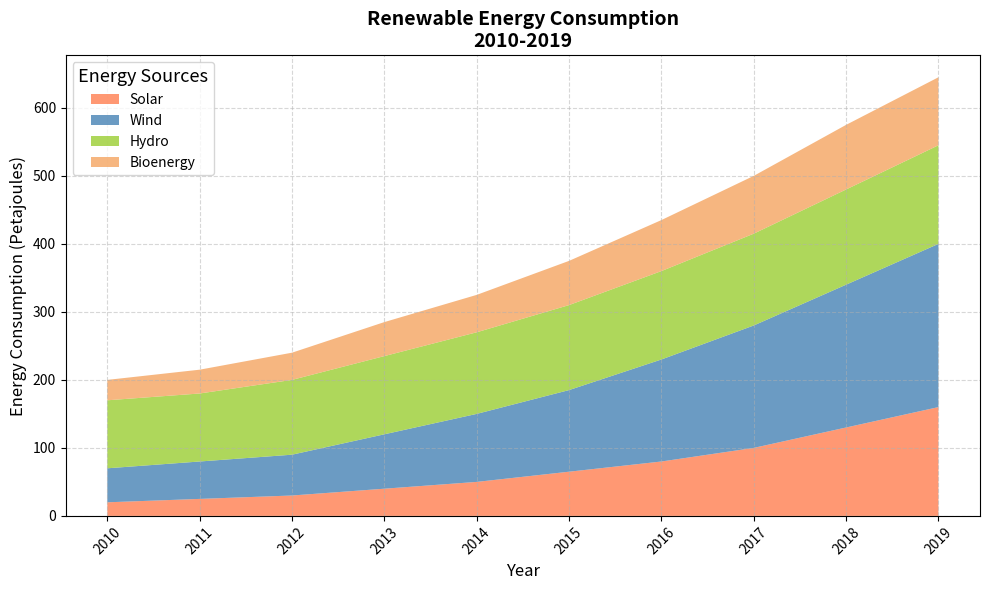

Generate this figure with matplotlib:
import matplotlib.pyplot as plt
import numpy as np

years = np.arange(2010, 2020)
solar_energy = [20, 25, 30, 40, 50, 65, 80, 100, 130, 160]
wind_energy = [50, 55, 60, 80, 100, 120, 150, 180, 210, 240]
hydro_energy = [100, 100, 110, 115, 120, 125, 130, 135, 140, 145]
bioenergy = [30, 35, 40, 50, 55, 65, 75, 85, 95, 100]

energy_data = np.vstack([solar_energy, wind_energy, hydro_energy, bioenergy])

fig, ax = plt.subplots(figsize=(10, 6))

ax.stackplot(years, energy_data, labels=['Solar', 'Wind', 'Hydro', 'Bioenergy'],
             colors=['#ff7f50', '#4682b4', '#9acd32', '#f4a460'], alpha=0.8)

ax.set_title('Renewable Energy Consumption\n2010-2019', fontsize=14, fontweight='bold')
ax.set_xlabel('Year', fontsize=12)
ax.set_ylabel('Energy Consumption (Petajoules)', fontsize=12)
ax.grid(True, linestyle='--', alpha=0.5)
ax.legend(loc='upper left', title='Energy Sources', fontsize=10, title_fontsize='13')

plt.xticks(years, rotation=45)
plt.tight_layout()
plt.show()
